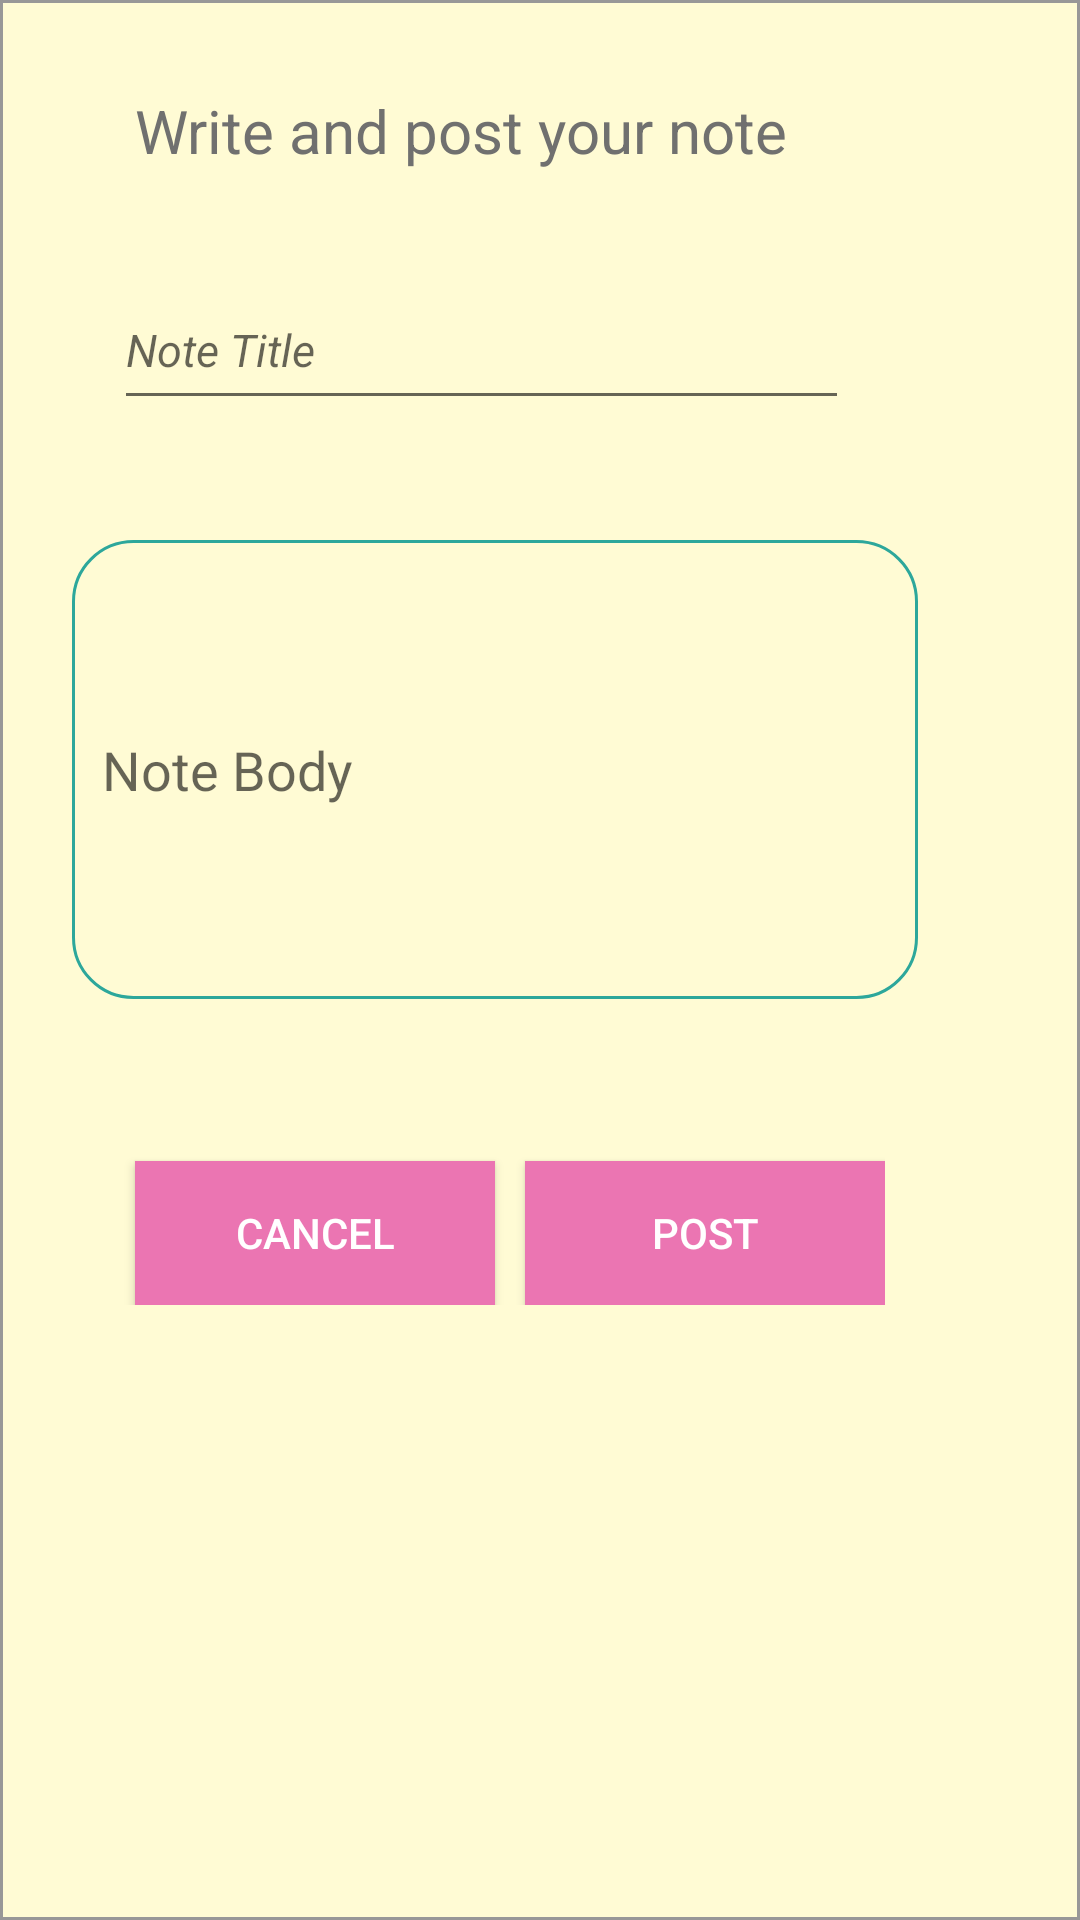

Here is an Android app screen rendered from its layout file. Give the layout XML and the strings, colors and styles it references.
<!-- AndroidManifest.xml: application theme AppTheme -->
<!-- res/layout/popupwindowchapters.xml -->
<?xml version="1.0" encoding="utf-8"?>
<RelativeLayout xmlns:android="http://schemas.android.com/apk/res/android"
    android:layout_width="match_parent"
    android:layout_height="match_parent"
    xmlns:tools="http://schemas.android.com/tools"
    xmlns:app="http://schemas.android.com/apk/res-auto"
    android:background="#FFFBD4"
    android:orientation="vertical"
    tools:context=".popupwindowchapters"

    >


    <LinearLayout
        android:layout_width="match_parent"
        android:layout_height="match_parent"
        android:background="@drawable/border2"
        android:orientation="vertical"

        >


        <EditText
            android:id="@+id/editTextTextMultiLine2"
            android:layout_width="282dp"
            android:layout_height="153dp"
            android:layout_marginLeft="14dp"
            android:layout_marginTop="170dp"
            android:background="@drawable/border"
            android:ems="10"
            android:hint="Note Body"
            android:inputType="textMultiLine" />
<LinearLayout
    android:layout_width="wrap_content"
    android:layout_height="wrap_content"
    android:layout_marginTop="10dp"
    android:layout_marginLeft="15dp">

    <Button
        android:id="@+id/cancel1"
        android:layout_width="120dp"
        android:layout_height="wrap_content"
        android:layout_marginLeft="20dp"
        android:layout_marginTop="44dp"
        android:background="#EB75B2"
        android:text="Cancel"
        android:textColor="#fff" />

        <Button
            android:id="@+id/post2"
            android:layout_width="120dp"
            android:layout_height="wrap_content"
            android:layout_marginLeft="10dp"
            android:layout_marginTop="44dp"
            android:background="#EB75B2"
            android:text="Post"
            android:textColor="#fff" />

</LinearLayout>


    </LinearLayout>
    <TextView
        android:layout_width="wrap_content"
        android:layout_height="wrap_content"
        android:text="Write and post your note"
        android:textSize="20dp"
        android:textColor="#70706F"
        android:layout_marginLeft="45dp"
        android:layout_marginTop="30dp"
        />

    <com.google.android.material.textfield.TextInputLayout
        android:layout_width="372dp"
        android:layout_height="101dp"
        android:layout_gravity="center"
        android:layout_marginLeft="10dp"
        android:layout_marginTop="80dp">

        <EditText
            android:id="@+id/Title"
            android:layout_width="245dp"
            android:layout_height="49dp"
            android:layout_marginLeft="28dp"
            android:layout_marginTop="50dp"
            android:layout_marginRight="40dp"
            android:layout_marginBottom="10dp"
            android:ems="10"
            android:hint="Note Title"
            android:inputType="textPersonName"
            android:textSize="15dp"
            android:textStyle="italic" />


    </com.google.android.material.textfield.TextInputLayout>

</RelativeLayout>
<!-- resources referenced by this layout -->
<resources>
  <!-- drawable border (drawable) -->
  <?xml version="1.0" encoding="utf-8"?>
  <shape
      xmlns:android="http://schemas.android.com/apk/res/android"
      android:shape="rectangle">
  
      <corners android:radius="20dp"/>
      <padding android:left="10dp"
          android:right="10dp"
          android:top="10dp"
          android:bottom="10dp"/>
      <stroke android:width="1dp"
          android:color="#2da79b"
  
          />
  </shape>
  <!-- drawable border2 (drawable) -->
  <?xml version="1.0" encoding="utf-8"?>
  <shape
      xmlns:android="http://schemas.android.com/apk/res/android"
      android:shape="rectangle">
  
      <padding android:left="10dp"
          android:right="10dp"
          android:top="10dp"
          android:bottom="10dp"/>
      <stroke android:width="1dp"
          android:color="#989797"
  
          />
  </shape>
  <style name="AppTheme" parent="Theme.AppCompat.Light.NoActionBar">
          
          <item name="colorPrimary">@color/darkGreen</item>
          <item name="colorPrimaryDark">#ACAEB0</item>
          <item name="colorAccent">#FF7058</item>
          <item name="windowNoTitle">true</item>
         
      </style>
  <color name="darkGreen">#2da79b</color>
</resources>
